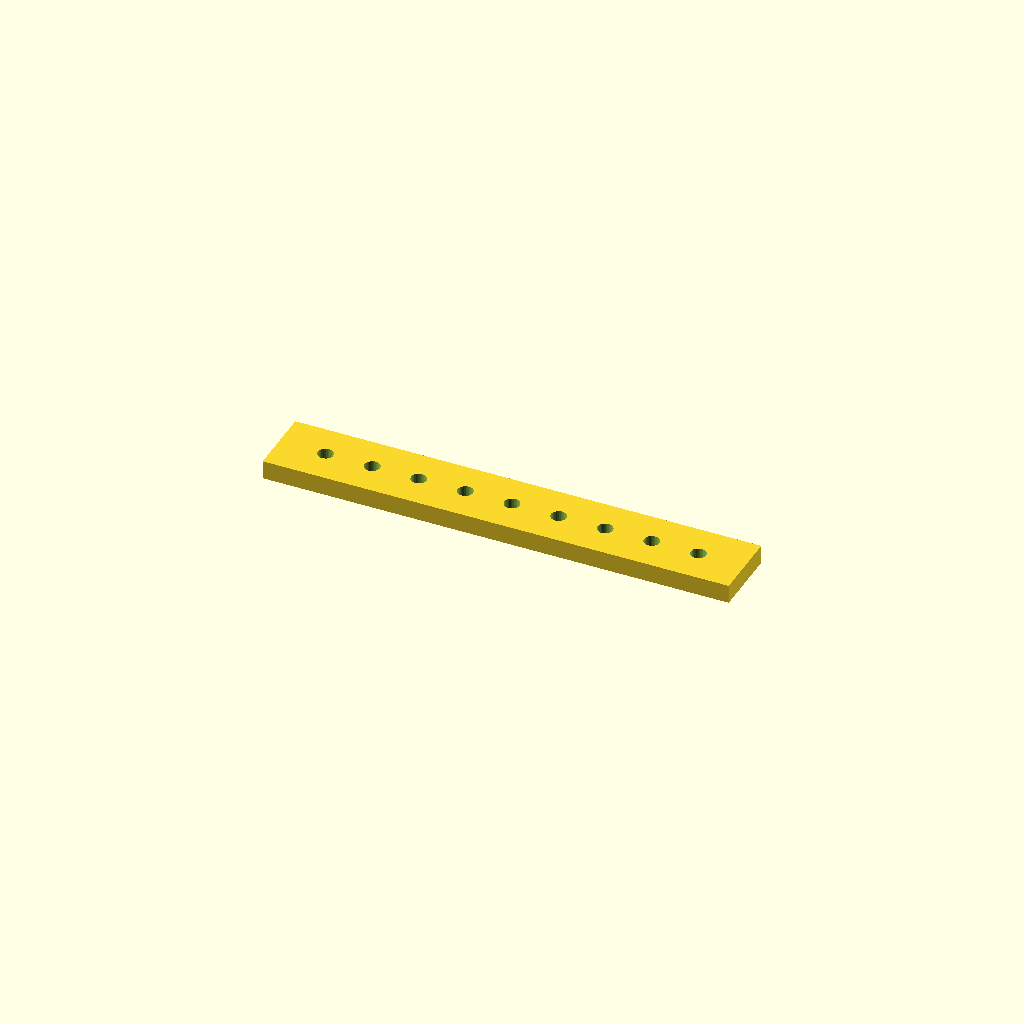
Cell 1: the model at its default parameters.
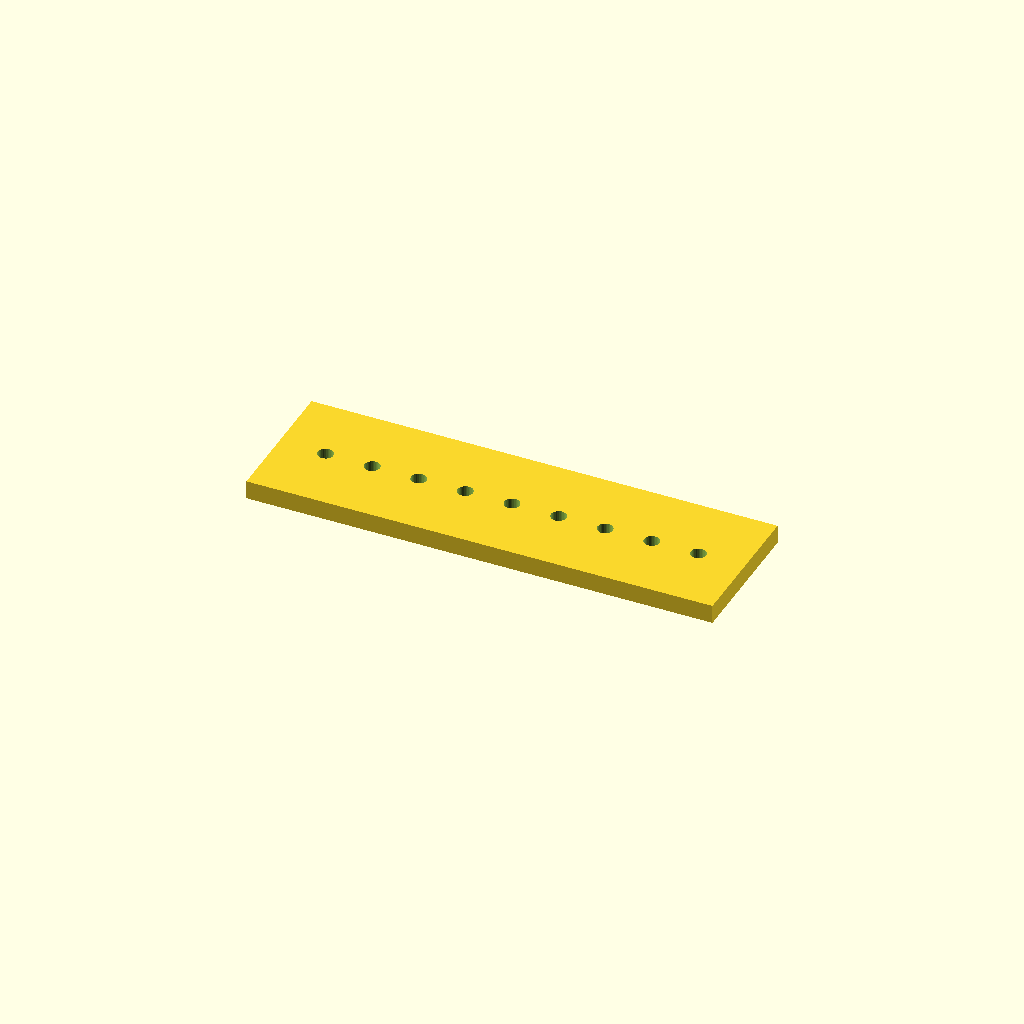
Cell 2 — bar_w set to 60, the other parameters unchanged.
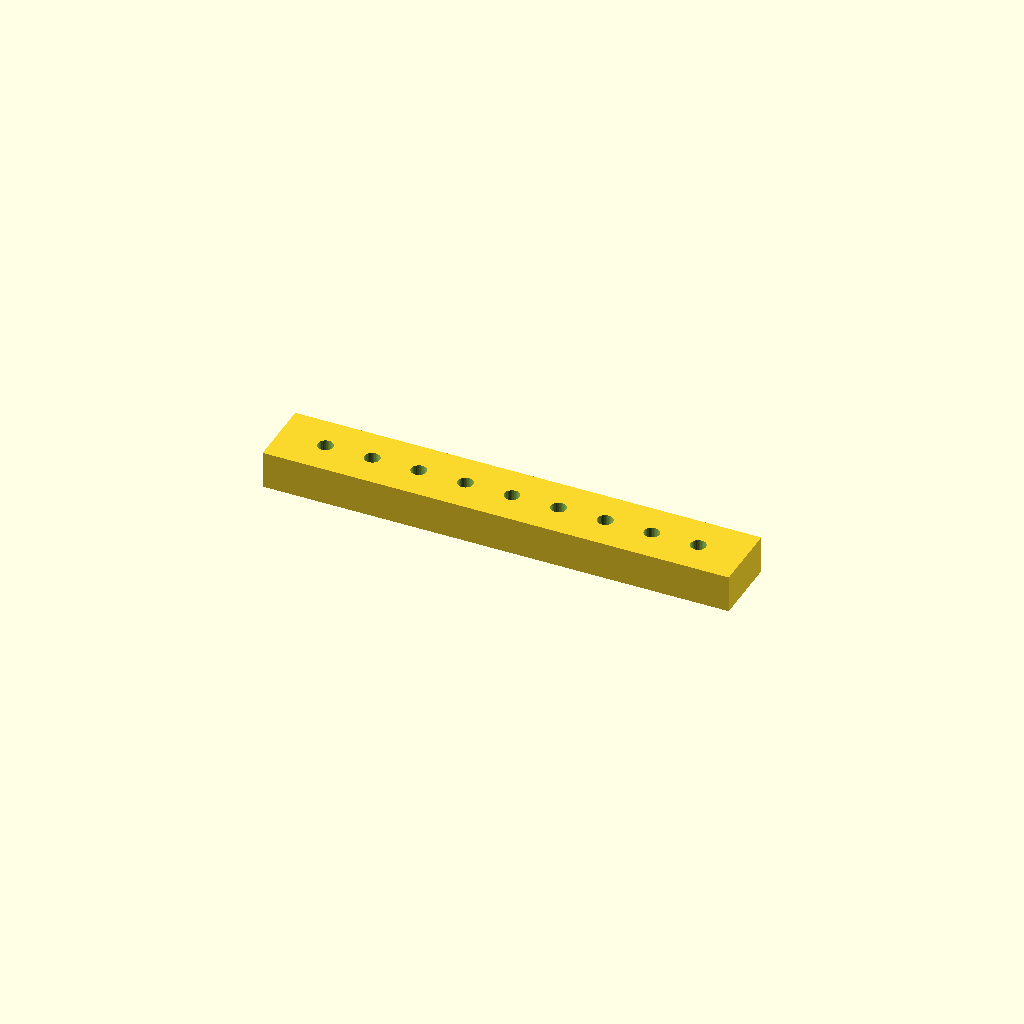
Cell 3: the same model with bar_t = 16.
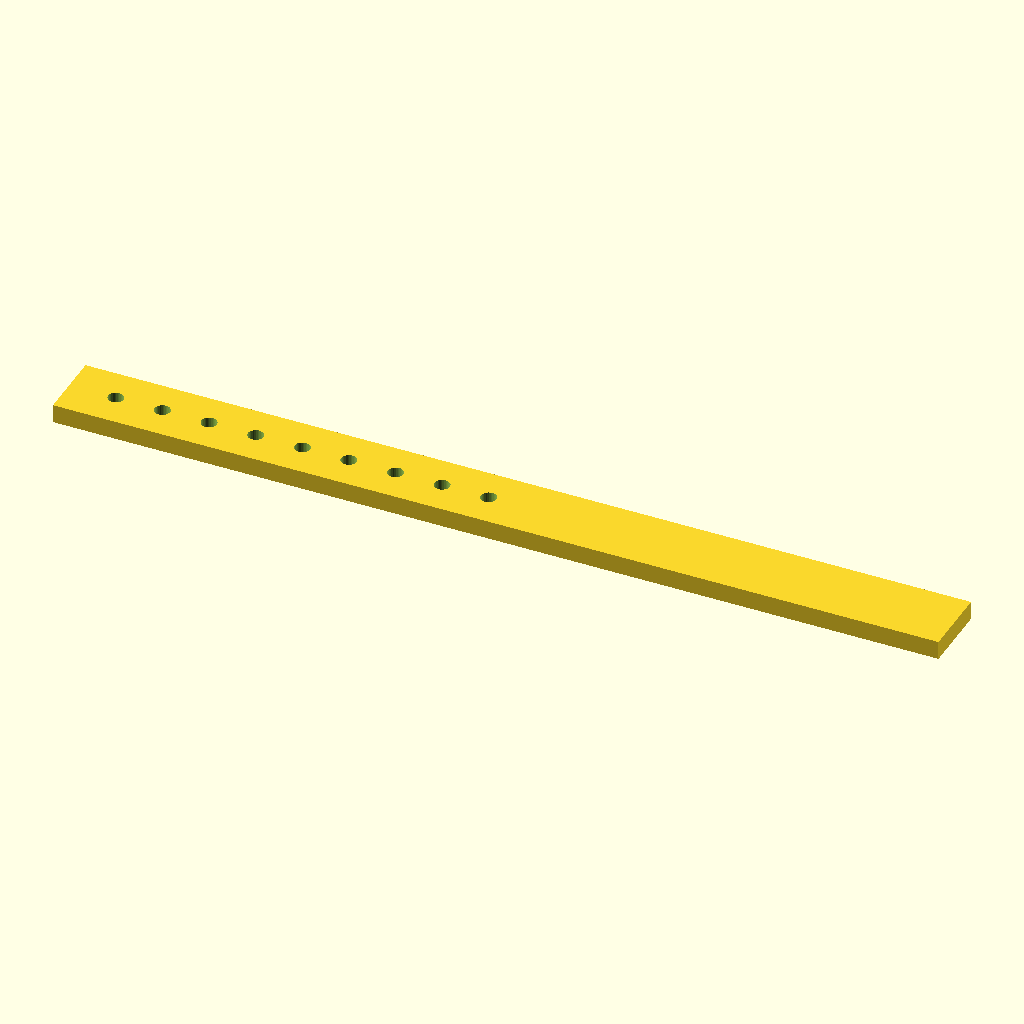
Cell 4: holes = 18 (everything else at default).
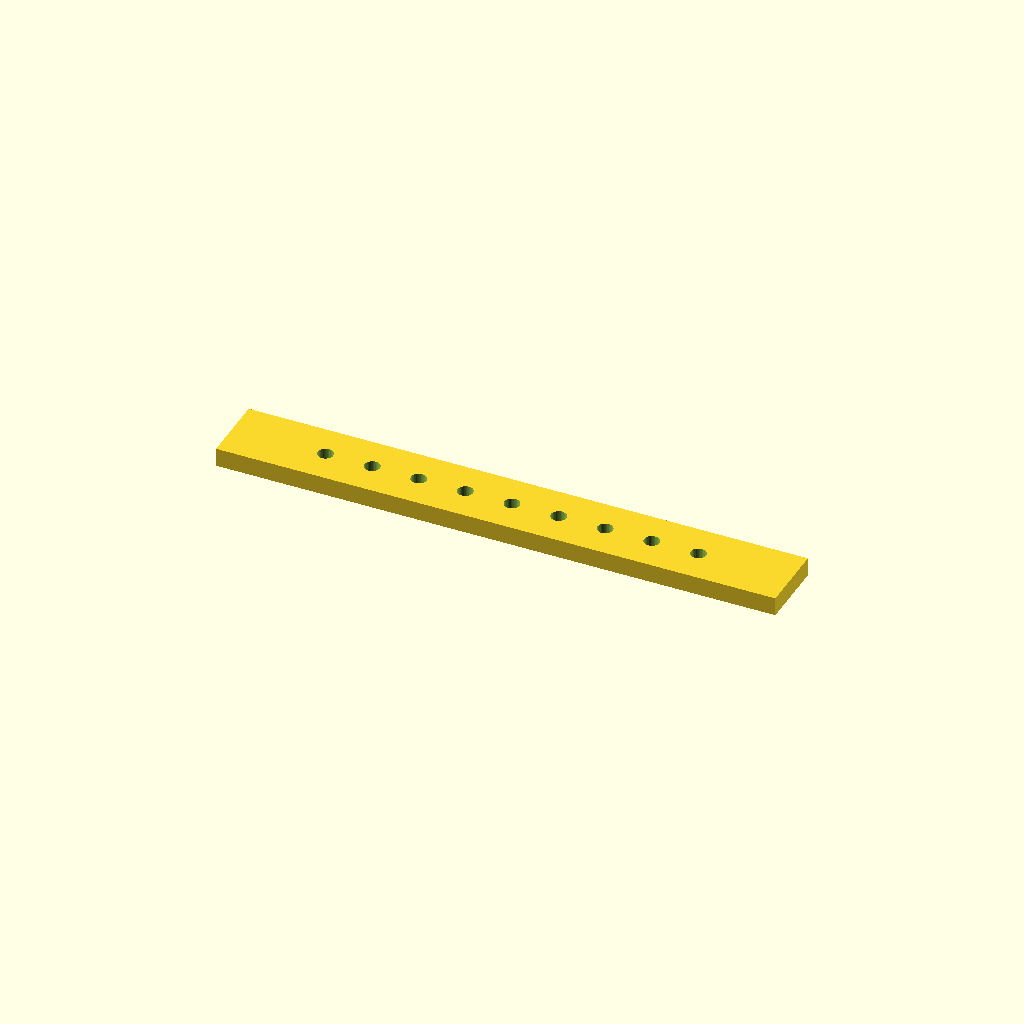
Cell 5: edge = 40 (everything else at default).
All cells are drawn from one camera (rotation 55°, 0°, 25°, orthographic, colour scheme Cornfield), so only the parameter changes between them.
Source of the model, optional_data/data/place1/ventrows/part_0081.scad:
$fn = 32;

// ----------------------------------------------------------------------
// Hole bar, 9 x Ø6.6
// skip layout, 20 mm edge offset
// ----------------------------------------------------------------------

// --- parameters (mm) ---
bar_w = 30;       // bar width (Y)
bar_t = 8;        // bar thickness (Z)
holes = 9;        // holes per row
hole_d = 6.6;     // hole diameter
edge = 20;        // offset from the bar end to the first hole
grid_pitch = 10;  // grid the bar was laid out on

// --- derived feature positions (mm) ---
pitch = grid_pitch * 2;       // = 20   holes sit every other grid slot
span = (holes - 1) * pitch;   // = 160   distance between the end holes
bar_l = span + 2 * edge;      // = 200   overall bar length
start_x = -bar_l / 2 + edge;  // = -80   X of the first hole
feature_centers = [
  [start_x + 0 * pitch, 0],
  [start_x + 1 * pitch, 0],
  [start_x + 2 * pitch, 0],
  [start_x + 3 * pitch, 0],
  [start_x + 4 * pitch, 0],
  [start_x + 5 * pitch, 0],
  [start_x + 6 * pitch, 0],
  [start_x + 7 * pitch, 0],
  [start_x + 8 * pitch, 0]
];   // hole centres of the first row

// bar with one row of holes, drilled from feature_centers
difference() {
  translate([-bar_l / 2, -bar_w / 2, -bar_t / 2]) cube([bar_l, bar_w, bar_t]);
  for (centre = feature_centers)
    translate([centre[0], centre[1], 0])
      cylinder(d = hole_d, h = bar_t + 2, center = true);
}
Customizer parameters (derived from the source; name, type, default, range or options):
bar_w: number, default 30
bar_t: number, default 8
holes: number, default 9
hole_d: number, default 6.6
edge: number, default 20
grid_pitch: number, default 10
